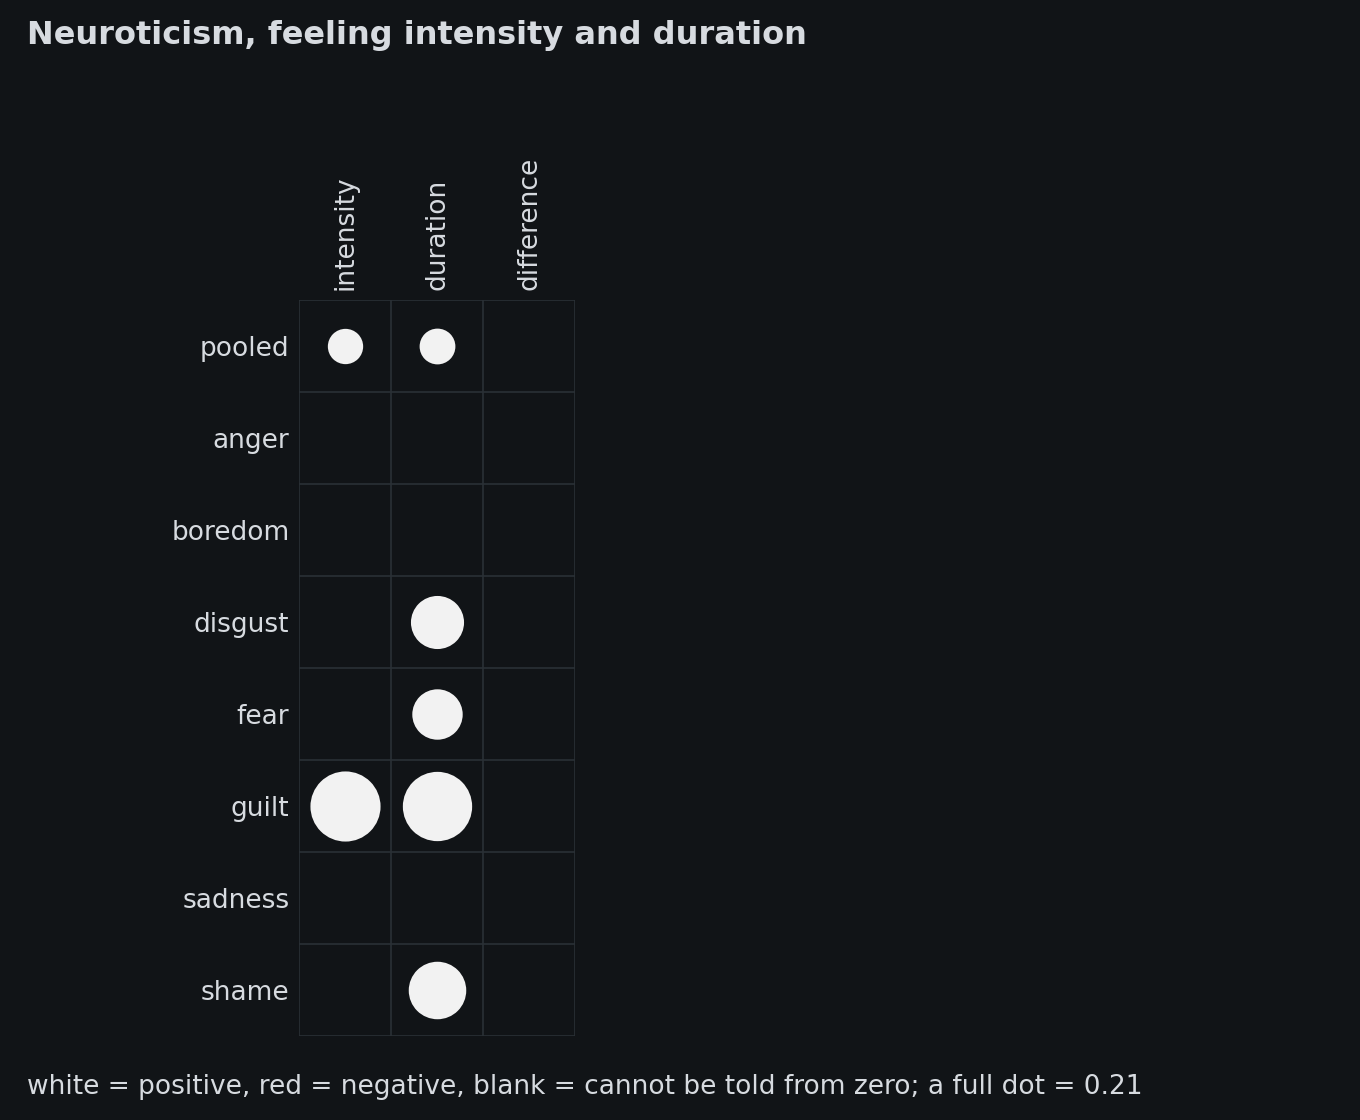

The data file committed next to this chart (first rows):
row, col, estimate, low, high
pooled, intensity, 0.05268, 0.009217, 0.09683
pooled, duration, 0.0541, 0.01793, 0.09092
pooled, difference, 0.001428, -0.04425, 0.05201
anger, intensity, 0.01499, -0.09098, 0.1117
anger, duration, 0.02188, -0.07204, 0.1145
anger, difference, 0.006893, -0.1047, 0.1256
boredom, intensity, 0.1092, -0.004594, 0.2272
boredom, duration, -0.0001079, -0.04518, 0.04846
boredom, difference, -0.1093, -0.2233, 0.007361
disgust, intensity, 0.03088, -0.06942, 0.127
disgust, duration, 0.1192, 0.028, 0.2105
disgust, difference, 0.08828, -0.01817, 0.1963
fear, intensity, 0.01051, -0.09636, 0.1118
fear, duration, 0.1074, 0.0181, 0.1987
fear, difference, 0.0969, -0.01538, 0.216
guilt, intensity, 0.2079, 0.07193, 0.3344
guilt, duration, 0.2031, 0.06982, 0.3289
guilt, difference, -0.004832, -0.1233, 0.1197
sadness, intensity, 0.04768, -0.04989, 0.1456
sadness, duration, -0.0009928, -0.08415, 0.08414
sadness, difference, -0.04867, -0.1517, 0.05599
shame, intensity, 0.06085, -0.07309, 0.1862
shame, duration, 0.1398, 0.01691, 0.2649
shame, difference, 0.07897, -0.07434, 0.2309
